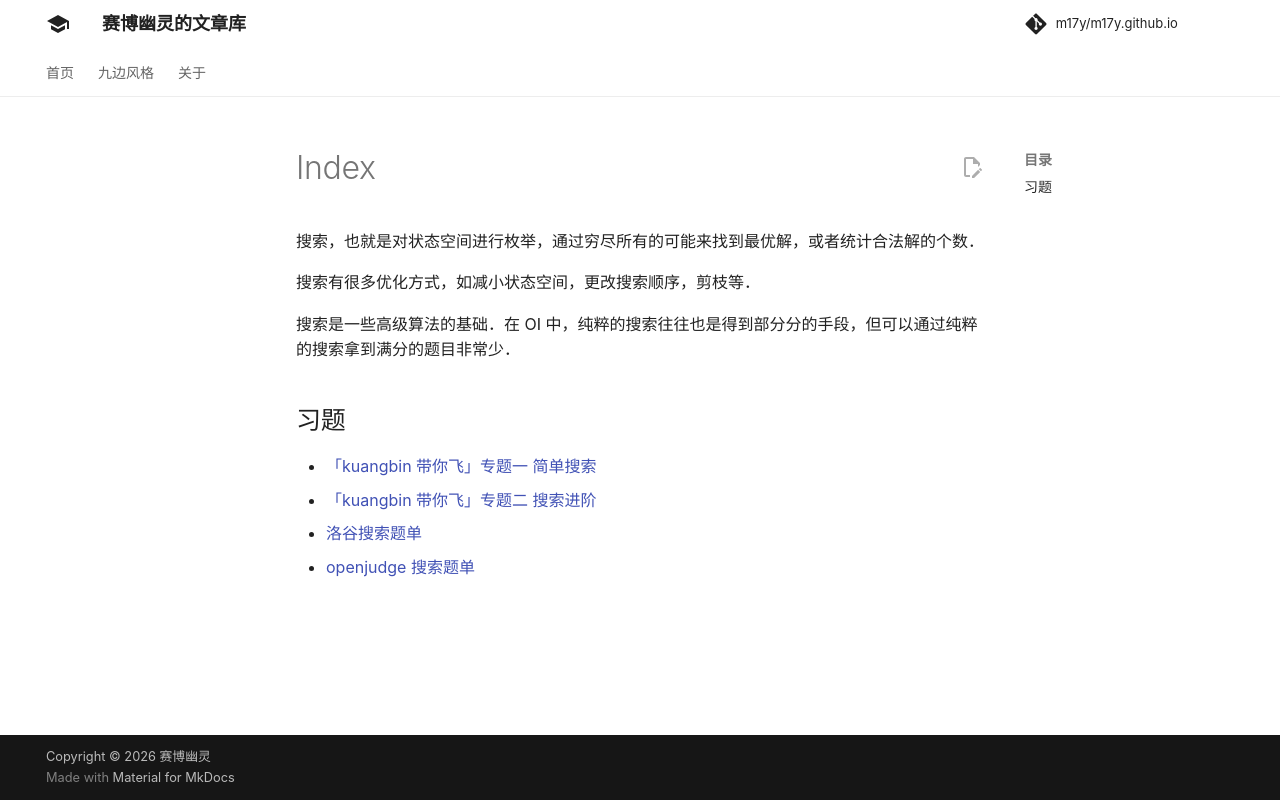

repository: m17y/m17y.github.io · page: search/index.html · generator: mkdocs

搜索，也就是对状态空间进行枚举，通过穷尽所有的可能来找到最优解，或者统计合法解的个数。

搜索有很多优化方式，如减小状态空间，更改搜索顺序，剪枝等。

搜索是一些高级算法的基础。在 OI 中，纯粹的搜索往往也是得到部分分的手段，但可以通过纯粹的搜索拿到满分的题目非常少。

## 习题

-   [「kuangbin 带你飞」专题一 简单搜索](https://vjudge.net/contest/65959)
-   [「kuangbin 带你飞」专题二 搜索进阶](https://vjudge.net/contest/65997)
-   [洛谷搜索题单](https://www.luogu.com.cn/training/112#problems)
-   [openjudge 搜索题单](http://noi.openjudge.cn/ch0205/)
